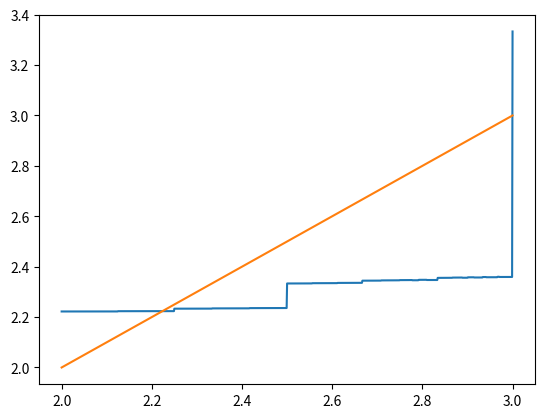

The script that saved this image:
import math
import matplotlib.pyplot as plt
import numpy as np
from scipy.optimize import fsolve
from decimal import Decimal, getcontext
theta = 2.9569

getcontext().prec=40
def tau(theta, num_values):
    b = [theta]
    a = [math.floor(theta)]
    for ii in range(num_values):
        b.append(math.floor(b[-1]) * (b[-1] - math.floor(b[-1]) + 1))
        a.append(math.floor(b[-1]))
    dec = a[0] + Decimal('0.' + ''.join(str(ii) for ii in a[1:]))
    return dec


thetas = np.linspace(2, 3, 1001)
thetas = [Decimal(ii) for ii in thetas]
taus = [tau(ii, 20) for ii in thetas]


plt.figure()
plt.plot(thetas, taus)
plt.plot(np.linspace(2, 3, 11), np.linspace(2, 3, 11))

# fsolve(lambda x: tau(x, 20) - x, x0=[Decimal(2.2235)], xtol=Decimal(1e-24))
# fsolve(lambda x: tau(x, 20) - x, x0=[2.2235], xtol=1e-24)


def bisection_search(func, x, lo=Decimal(0), hi=Decimal(np.inf), prec=Decimal(1e-8)):

    # Note, the comparison uses "<" to match the
    # __lt__() logic in list.sort() and in heapq.
    while hi - lo > prec:
        mid = (lo + hi) / 2
        if func(mid) > x:
            hi = mid
        else:
            lo = mid

    return lo

bisection_search(lambda x: x**2, Decimal(5), Decimal(2), Decimal(3), prec=Decimal(1e-8))
bisection_search(lambda x: x - tau(x, 20), Decimal(0), Decimal(2.2), Decimal(2.3), prec=Decimal(1e-8))
sol = bisection_search(lambda x: x - tau(x, 20), Decimal(0), Decimal(2.2), Decimal(2.3), prec=Decimal(1e-25))
